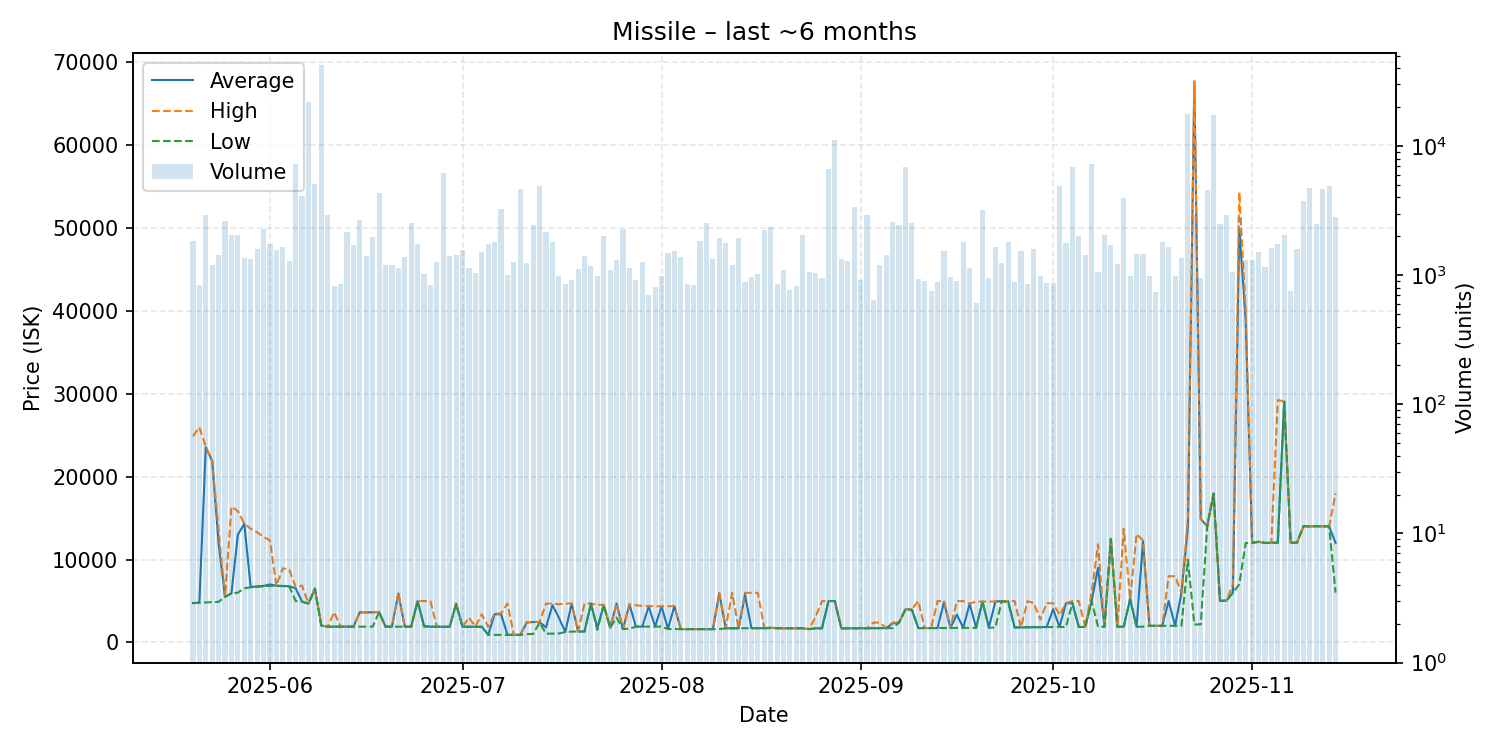

The table this chart was drawn from, first rows:
date, average, highest, lowest, order_count, volume
2025-05-20, 4749, 24900, 4743, 312, 1846
2025-05-21, 4796, 25960, 4781, 289, 834
2025-05-22, 23560, 23660, 4806, 279, 2900
2025-05-23, 21890, 21900, 4858, 256, 1202
2025-05-24, 11970, 13500, 4900, 384, 1432
2025-05-25, 5500, 5500, 5500, 435, 2614
2025-05-26, 5940, 16380, 5904, 345, 2052
2025-05-27, 13010, 15850, 6007, 317, 2062
2025-05-28, 14310, 14320, 6528, 362, 1352
2025-05-29, 6678, 13720, 6650, 405, 1331
2025-05-30, 6764, 13290, 6700, 401, 1606
2025-05-31, 6820, 12760, 6767, 432, 2264
2025-06-01, 7000, 12300, 6829, 457, 1747
2025-06-02, 6836, 6836, 6836, 374, 1561
2025-06-03, 6821, 8944, 6789, 434, 1666
2025-06-04, 6772, 8798, 6768, 365, 1295
2025-06-05, 6531, 6694, 5000, 357, 7299
2025-06-06, 4930, 6848, 4928, 391, 4099
2025-06-07, 4676, 4676, 4676, 434, 21821
2025-06-08, 6490, 6490, 6490, 438, 5062
2025-06-09, 2042, 2051, 2010, 356, 42456
2025-06-10, 1901, 1901, 1901, 337, 2924
2025-06-11, 1903, 3656, 1903, 290, 827
2025-06-12, 1904, 1904, 1904, 309, 854
2025-06-13, 1903, 1903, 1903, 310, 2148
2025-06-14, 1903, 1903, 1903, 354, 1707
2025-06-15, 3635, 3648, 1901, 377, 2696
2025-06-16, 3620, 3630, 1901, 354, 1407
2025-06-17, 3633, 3635, 1901, 400, 1972
2025-06-18, 3656, 3656, 3649, 245, 4350
2025-06-19, 1901, 1901, 1901, 333, 1189
2025-06-20, 1901, 1901, 1901, 317, 1194
2025-06-21, 5902, 5949, 1901, 326, 1145
2025-06-22, 1901, 1901, 1901, 368, 1385
2025-06-23, 1901, 1901, 1901, 333, 2527
2025-06-24, 4998, 4998, 4997, 309, 1749
2025-06-25, 2000, 4995, 1902, 283, 1023
2025-06-26, 1902, 4990, 1890, 297, 837
2025-06-27, 1890, 1890, 1890, 277, 1259
2025-06-28, 1890, 1890, 1890, 357, 6139
2025-06-29, 1890, 1890, 1890, 373, 1408
2025-06-30, 4691, 4691, 4600, 325, 1427
2025-07-01, 1890, 1890, 1890, 297, 1555
2025-07-02, 1891, 2999, 1890, 306, 1136
2025-07-03, 1890, 1890, 1890, 297, 1037
2025-07-04, 1892, 3400, 1890, 300, 1512
2025-07-05, 910.0, 1889, 909.9, 312, 1743
2025-07-06, 3398, 3493, 909.9, 350, 1810
2025-07-07, 3398, 3494, 909.9, 308, 3252
2025-07-08, 910.7, 4691, 910.0, 312, 1002
2025-07-09, 912.0, 912.1, 911.0, 297, 1269
2025-07-10, 911.1, 911.1, 911.1, 287, 4648
2025-07-11, 2398, 2467, 1001, 333, 1252
2025-07-12, 2461, 2465, 1022, 366, 2458
2025-07-13, 2470, 2470, 2400, 376, 4906
2025-07-14, 1800, 4681, 1052, 311, 2174
2025-07-15, 4500, 4691, 1067, 279, 1791
2025-07-16, 3000, 4599, 1076, 256, 984
2025-07-17, 1253, 4693, 1252, 280, 848
2025-07-18, 4692, 4694, 1303, 271, 919
... 119 more rows
